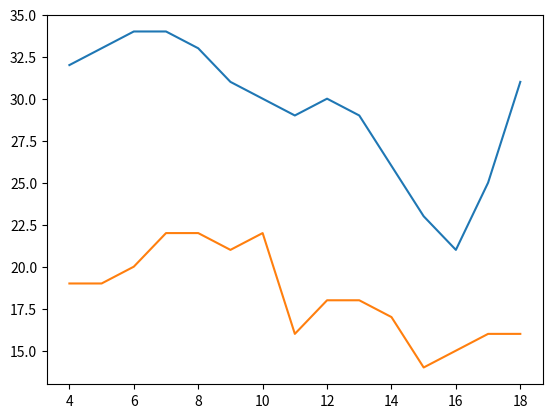

Recreate this plot in Python.
# -*- coding: utf-8 -*-
"""
Created on Sat Nov  5 09:27:21 2022

[redacted]
"""
import matplotlib.pyplot as plt
import numpy as np
x=np.arange(4,19)
y_max=np.array([32,33,34,34,33,31,30,29,30,29,26,23,21,25,31])
y_min=np.array([19,19,20,22,22,21,22,16,18,18,17,14,15,16,16])

plt.plot(x,y_max)
plt.plot(x,y_min)
plt.show()